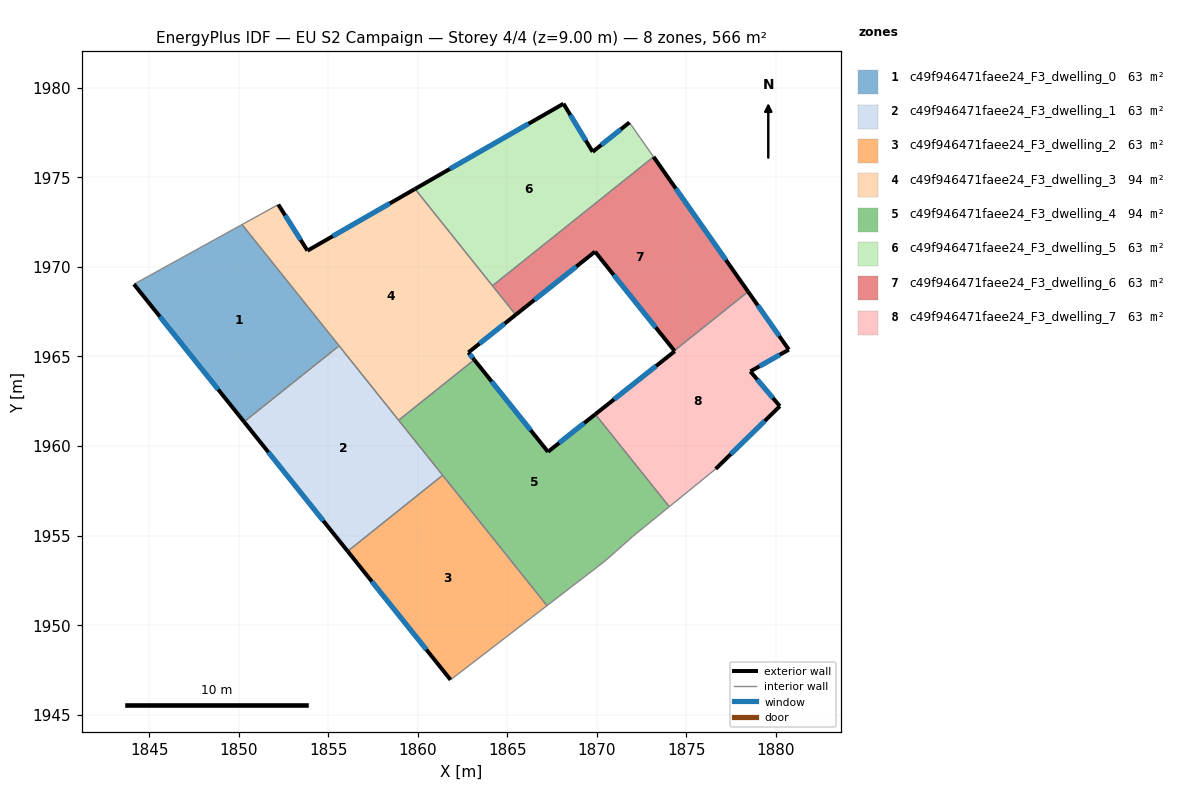
=== STOREY PLAN SPEC (per zone: floor XY polygon, exterior-wall plan segments, windows/doors) ===
zone 1: c49f946471faee24_F3_dwelling_0  (62.9 m²)
  floor: (1850.18, 1972.37) (1855.60, 1965.60) (1850.30, 1961.35) (1844.15, 1969.04)
  exterior wall: (1844.15, 1969.04) – (1850.30, 1961.35)  [9.8 m]
    window: (1845.59, 1967.23) – (1848.85, 1963.16)  [8.3 m²]
  interior walls: 3
zone 2: c49f946471faee24_F3_dwelling_1  (62.9 m²)
  floor: (1855.60, 1965.60) (1861.39, 1958.37) (1856.08, 1954.12) (1850.30, 1961.35)
  exterior wall: (1850.30, 1961.35) – (1856.08, 1954.12)  [9.3 m]
    window: (1851.65, 1959.65) – (1854.72, 1955.82)  [7.8 m²]
  interior walls: 4
zone 3: c49f946471faee24_F3_dwelling_2  (62.9 m²)
  floor: (1861.39, 1958.37) (1867.21, 1951.09) (1861.83, 1946.95) (1856.08, 1954.12)
  exterior wall: (1856.08, 1954.12) – (1861.83, 1946.95)  [9.2 m]
    window: (1857.43, 1952.44) – (1860.48, 1948.63)  [7.8 m²]
  interior walls: 3
zone 4: c49f946471faee24_F3_dwelling_3  (94.3 m²)
  floor: (1859.84, 1974.36) (1865.46, 1967.33) (1862.82, 1965.22) (1863.15, 1964.82) (1858.93, 1961.44) (1850.18, 1972.37) (1852.21, 1973.48) (1853.84, 1970.91)
  exterior wall: (1863.15, 1964.82) – (1862.82, 1965.22)  [0.5 m]
    window: (1863.07, 1964.91) – (1862.90, 1965.13)  [0.4 m²]
  exterior wall: (1853.84, 1970.91) – (1852.21, 1973.48)  [3.0 m]
    window: (1853.46, 1971.51) – (1852.59, 1972.88)  [2.6 m²]
  exterior wall: (1859.84, 1974.36) – (1853.84, 1970.91)  [6.9 m]
    window: (1858.43, 1973.55) – (1855.25, 1971.72)  [5.8 m²]
  exterior wall: (1862.82, 1965.22) – (1865.46, 1967.33)  [3.4 m]
    window: (1863.44, 1965.72) – (1864.84, 1966.83)  [2.8 m²]
  interior walls: 6
zone 5: c49f946471faee24_F3_dwelling_4  (94.3 m²)
  floor: (1869.91, 1961.77) (1874.04, 1956.61) (1871.98, 1954.93) (1870.47, 1953.59) (1867.21, 1951.09) (1858.93, 1961.44) (1863.15, 1964.82) (1867.27, 1959.68)
  exterior wall: (1867.27, 1959.68) – (1863.15, 1964.82)  [6.6 m]
    window: (1866.30, 1960.88) – (1864.12, 1963.61)  [5.6 m²]
  exterior wall: (1869.91, 1961.77) – (1867.27, 1959.68)  [3.4 m]
    window: (1869.29, 1961.28) – (1867.89, 1960.17)  [2.8 m²]
  interior walls: 7
zone 6: c49f946471faee24_F3_dwelling_5  (62.9 m²)
  floor: (1871.81, 1978.07) (1873.16, 1976.15) (1864.17, 1968.95) (1859.84, 1974.36) (1868.13, 1979.12) (1869.76, 1976.43)
  exterior wall: (1868.13, 1979.12) – (1859.84, 1974.36)  [9.6 m]
    window: (1866.19, 1978.00) – (1861.79, 1975.47)  [8.1 m²]
  exterior wall: (1869.76, 1976.43) – (1868.13, 1979.12)  [3.1 m]
    window: (1869.38, 1977.06) – (1868.51, 1978.48)  [2.7 m²]
  exterior wall: (1871.81, 1978.07) – (1869.76, 1976.43)  [2.6 m]
    window: (1871.33, 1977.68) – (1870.24, 1976.81)  [2.2 m²]
  interior walls: 3
zone 7: c49f946471faee24_F3_dwelling_6  (62.9 m²)
  floor: (1873.16, 1976.15) (1878.44, 1968.62) (1874.32, 1965.32) (1869.89, 1970.85) (1865.46, 1967.33) (1864.17, 1968.95)
  exterior wall: (1865.46, 1967.33) – (1869.89, 1970.85)  [5.7 m]
    window: (1866.50, 1968.16) – (1868.85, 1970.03)  [4.8 m²]
  exterior wall: (1878.44, 1968.62) – (1873.16, 1976.15)  [9.2 m]
    window: (1877.20, 1970.39) – (1874.40, 1974.38)  [7.8 m²]
  exterior wall: (1869.89, 1970.85) – (1874.32, 1965.32)  [7.1 m]
    window: (1870.93, 1969.56) – (1873.28, 1966.62)  [6.0 m²]
  interior walls: 3
zone 8: c49f946471faee24_F3_dwelling_7  (62.9 m²)
  floor: (1878.44, 1968.62) (1880.71, 1965.38) (1878.57, 1964.17) (1880.21, 1962.22) (1876.63, 1958.72) (1874.04, 1956.61) (1869.91, 1961.77) (1874.34, 1965.29) (1874.32, 1965.32)
  exterior wall: (1876.63, 1958.72) – (1880.21, 1962.22)  [5.0 m]
    window: (1877.47, 1959.54) – (1879.37, 1961.40)  [4.2 m²]
  exterior wall: (1874.34, 1965.29) – (1869.91, 1961.77)  [5.7 m]
    window: (1873.30, 1964.47) – (1870.95, 1962.60)  [4.8 m²]
  exterior wall: (1874.32, 1965.32) – (1874.34, 1965.29)  [0.0 m]
  exterior wall: (1880.71, 1965.38) – (1878.44, 1968.62)  [4.0 m]
    window: (1880.18, 1966.14) – (1878.98, 1967.86)  [3.3 m²]
  exterior wall: (1878.57, 1964.17) – (1880.71, 1965.38)  [2.5 m]
    window: (1879.07, 1964.45) – (1880.21, 1965.10)  [2.1 m²]
  exterior wall: (1880.21, 1962.22) – (1878.57, 1964.17)  [2.5 m]
    window: (1879.83, 1962.68) – (1878.95, 1963.71)  [2.1 m²]
  interior walls: 3

=== DERIVED (storey summary) ===
Building: EU S2 Campaign
Storey: 4 of 4  (floor level z = 9.00 m)
Storey gross floor area: 566.0 m²
Zones on this storey: 8
  - c49f946471faee24_F3_dwelling_0: floor 62.9 m²; exterior wall 9.8 m (29.5 m²); 1 window(s) 8.3 m²; WWR 28.1%
  - c49f946471faee24_F3_dwelling_1: floor 62.9 m²; exterior wall 9.3 m (27.8 m²); 1 window(s) 7.8 m²; WWR 28.1%
  - c49f946471faee24_F3_dwelling_2: floor 62.9 m²; exterior wall 9.2 m (27.6 m²); 1 window(s) 7.8 m²; WWR 28.1%
  - c49f946471faee24_F3_dwelling_3: floor 94.3 m²; exterior wall 13.9 m (41.6 m²); 4 window(s) 11.7 m²; WWR 28.1%
  - c49f946471faee24_F3_dwelling_4: floor 94.3 m²; exterior wall 10.0 m (29.9 m²); 2 window(s) 8.4 m²; WWR 28.1%
  - c49f946471faee24_F3_dwelling_5: floor 62.9 m²; exterior wall 15.3 m (46.0 m²); 3 window(s) 12.9 m²; WWR 28.1%
  - c49f946471faee24_F3_dwelling_6: floor 62.9 m²; exterior wall 21.9 m (65.8 m²); 3 window(s) 18.5 m²; WWR 28.1%
  - c49f946471faee24_F3_dwelling_7: floor 62.9 m²; exterior wall 19.7 m (59.0 m²); 5 window(s) 16.6 m²; WWR 28.1%
Zone adjacency (shared interzone walls):
  - c49f946471faee24_F3_dwelling_0 ↔ c49f946471faee24_F3_dwelling_1
  - c49f946471faee24_F3_dwelling_0 ↔ c49f946471faee24_F3_dwelling_3
  - c49f946471faee24_F3_dwelling_1 ↔ c49f946471faee24_F3_dwelling_2
  - c49f946471faee24_F3_dwelling_1 ↔ c49f946471faee24_F3_dwelling_3
  - c49f946471faee24_F3_dwelling_1 ↔ c49f946471faee24_F3_dwelling_4
  - c49f946471faee24_F3_dwelling_2 ↔ c49f946471faee24_F3_dwelling_4
  - c49f946471faee24_F3_dwelling_3 ↔ c49f946471faee24_F3_dwelling_4
  - c49f946471faee24_F3_dwelling_3 ↔ c49f946471faee24_F3_dwelling_5
  - c49f946471faee24_F3_dwelling_3 ↔ c49f946471faee24_F3_dwelling_6
  - c49f946471faee24_F3_dwelling_4 ↔ c49f946471faee24_F3_dwelling_7
  - c49f946471faee24_F3_dwelling_5 ↔ c49f946471faee24_F3_dwelling_6
  - c49f946471faee24_F3_dwelling_6 ↔ c49f946471faee24_F3_dwelling_7